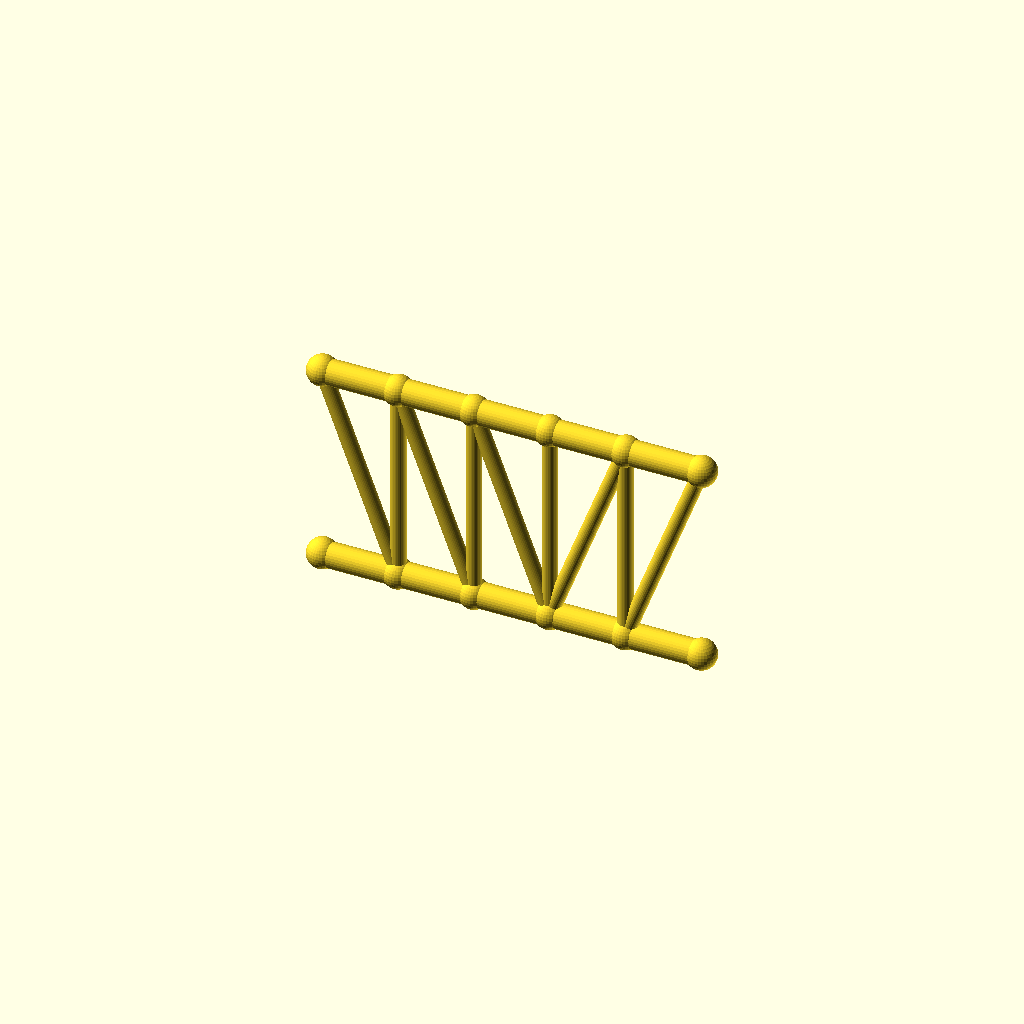
Cell 1 — every parameter at its default value.
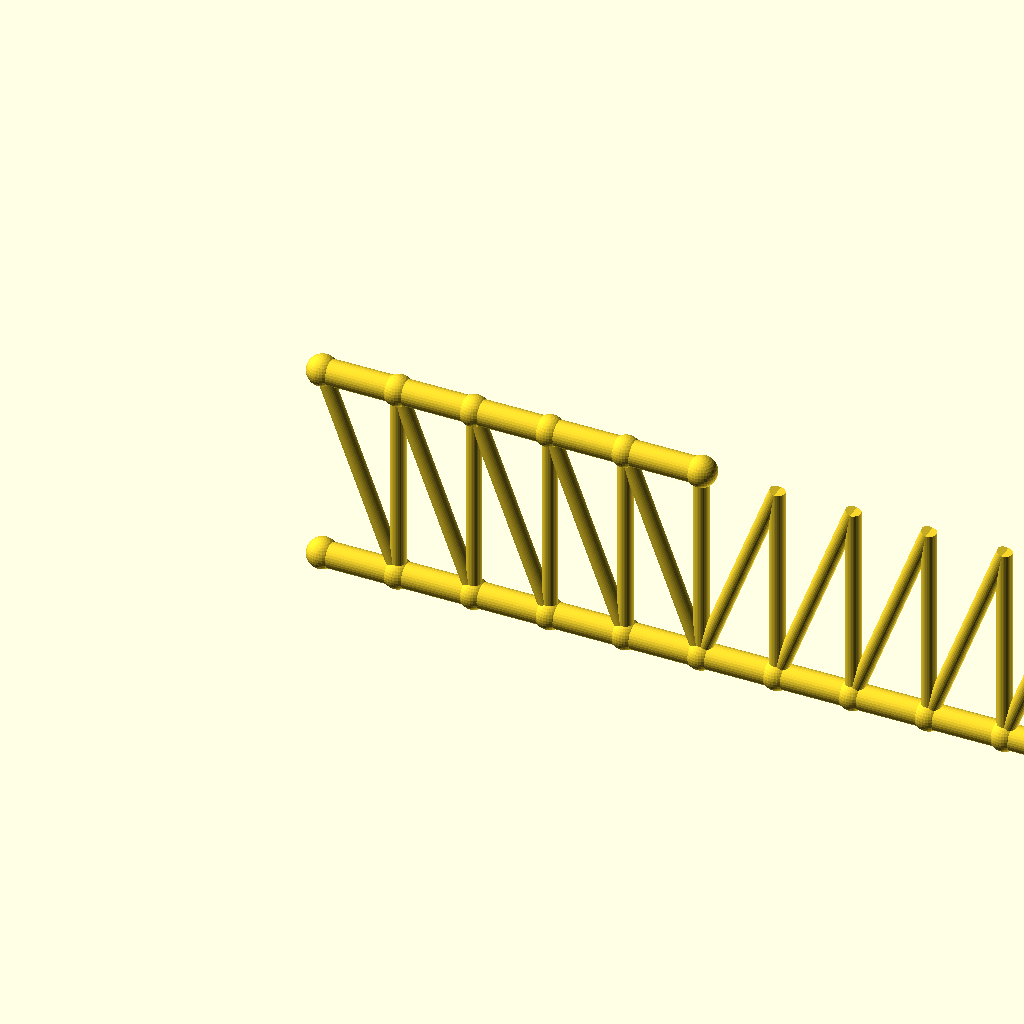
Cell 2: the same model with panels = 10.
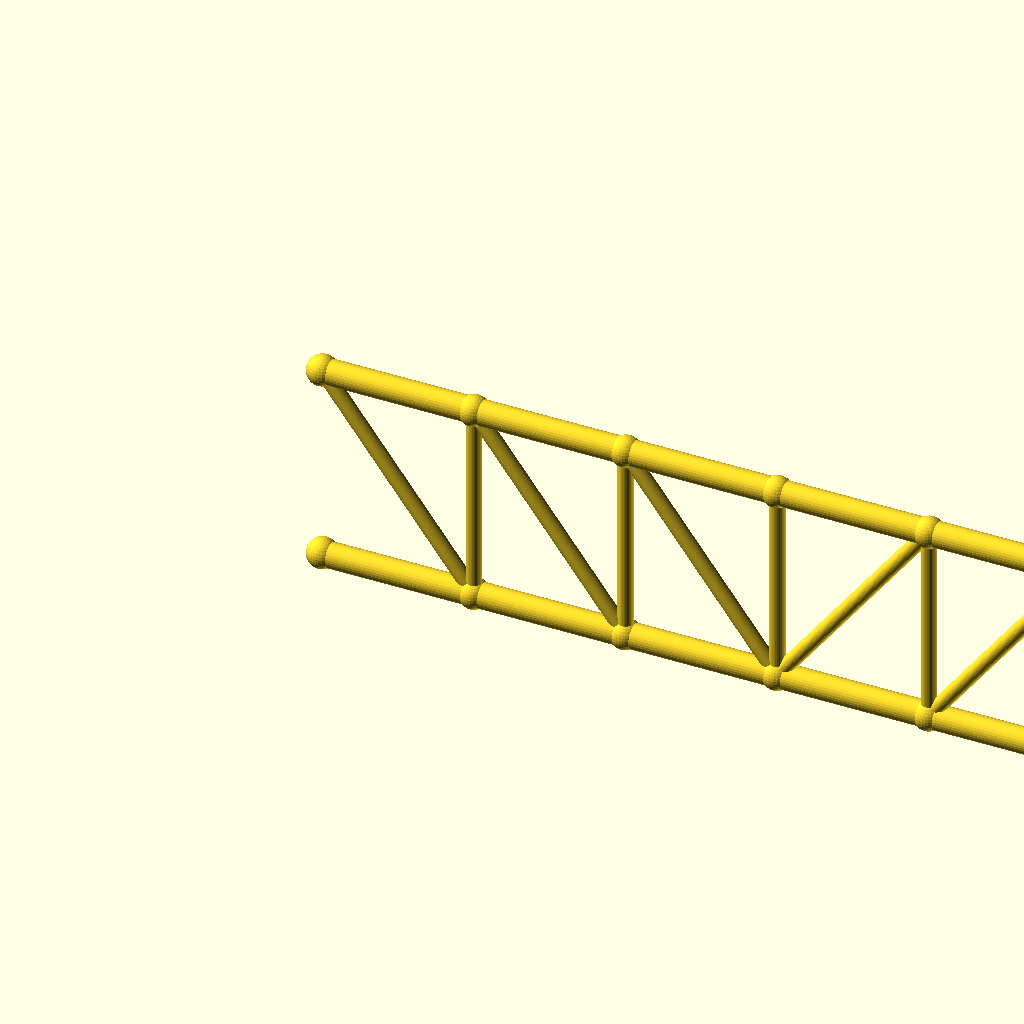
Cell 3: panel_p = 60 (everything else at default).
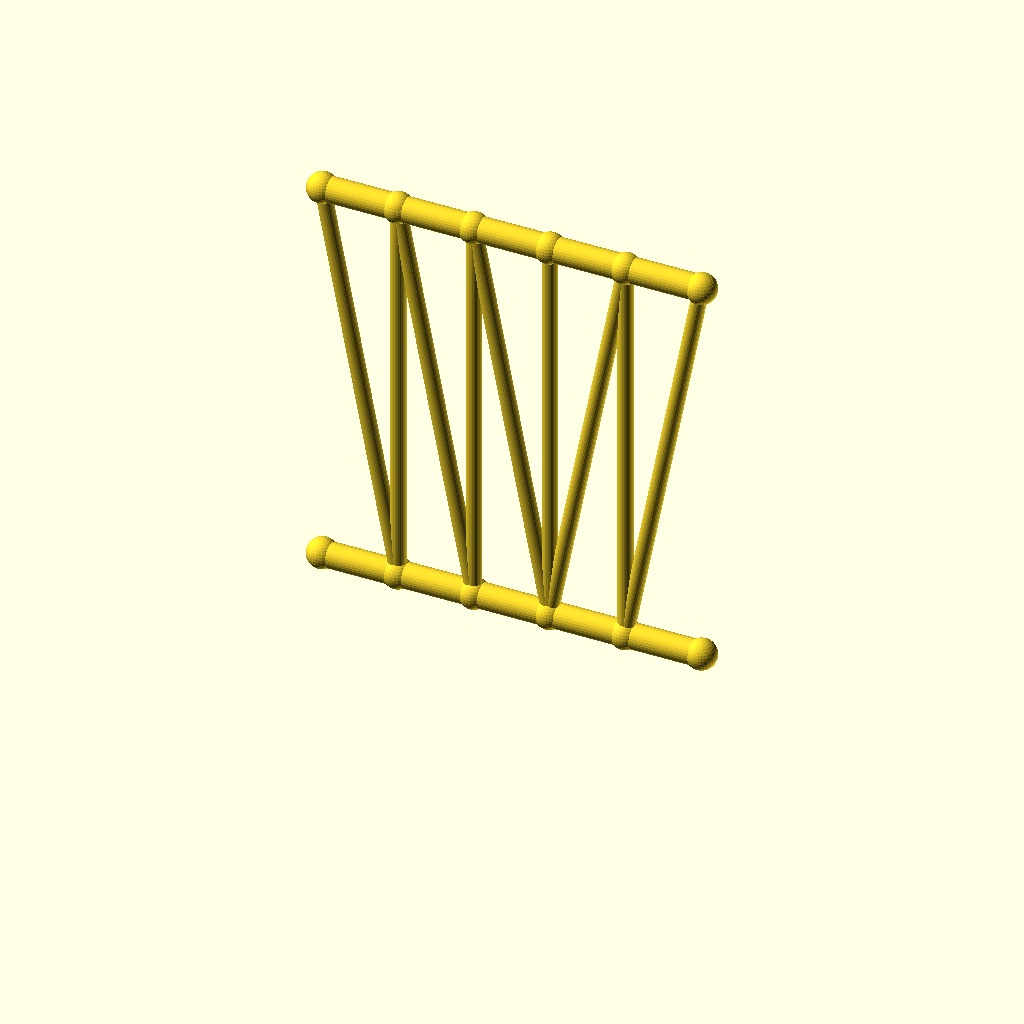
Cell 4: frame_h = 160 (everything else at default).
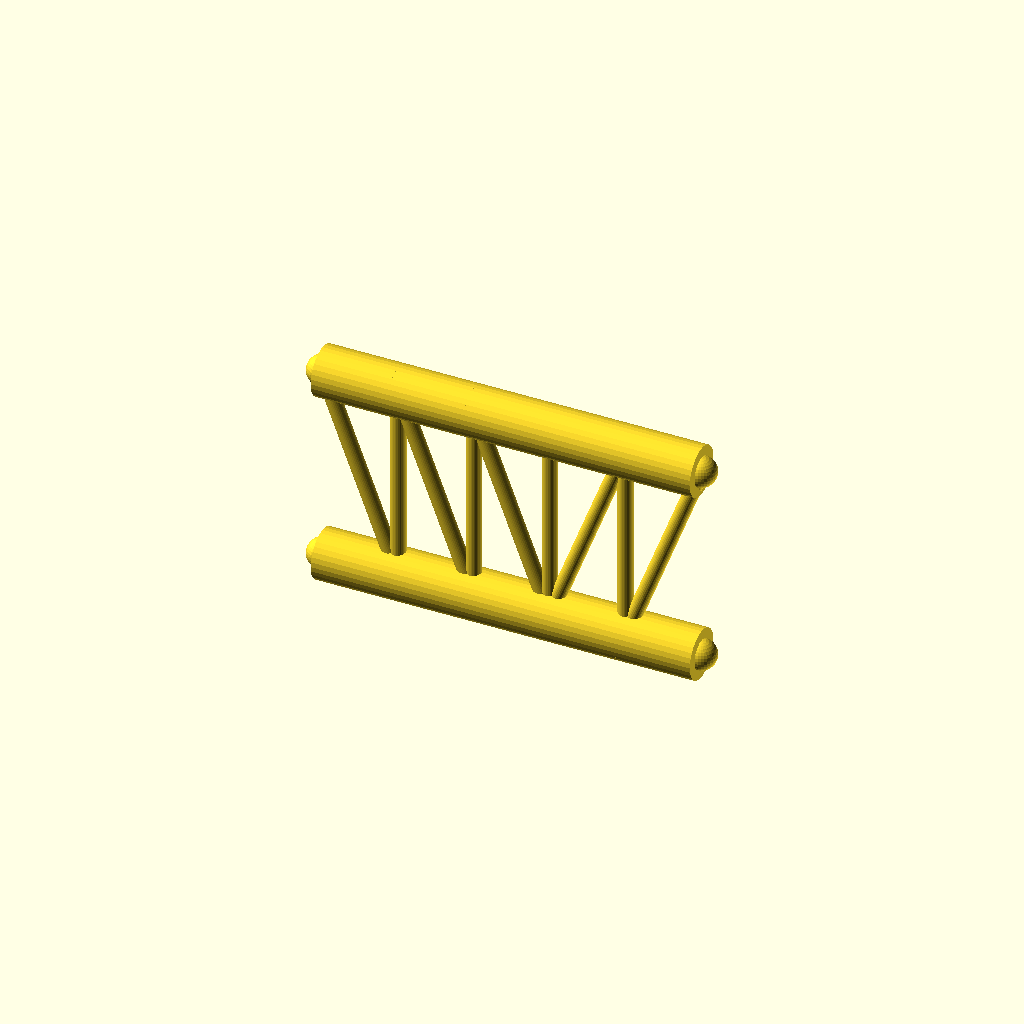
Cell 5: chord_r = 10 (everything else at default).
All cells are drawn from one camera (rotation 55°, 0°, 25°, orthographic, colour scheme Cornfield), so only the parameter changes between them.
OpenSCAD source file optional_data/data/gen2/trusses/part_0072.scad:
$fn = 32;

// ----------------------------------------------------------------------
// Howe truss: span 150 mm, height 80 mm, 5 equal panels
// ----------------------------------------------------------------------

// --- parameters (mm) ---
panels = 5;               // number of equal panels
panel_p = 30;             // panel length, X
span = 150;               // span between the end joints
frame_h = 80;             // truss height, Z
chord_r = 5;              // chord member radius
diag_r = 3;               // diagonal member radius
vert_r = 3;               // vertical post radius
joint_r = 6;              // joint ball radius

module member(a, b, r) {
  /* rod: cylinder from joint a to joint b */
  d = b - a;
  length = norm(d);
  translate(a) rotate([0, acos(d[2] / length), atan2(d[1], d[0])])
    cylinder(h = length, r = r);
}

module joint(p, r) {
  /* ball at the joint centre */
  translate(p) sphere(r = r);
}

bottom = [for (i = [0 : panels]) [i * panel_p, 0, 0]];
top = [for (i = [0 : panels]) [i * panel_p, 0, frame_h]];

for (i = [0 : panels - 1]) member(bottom[i], bottom[i + 1], chord_r);
for (i = [0 : 4]) member(top[i], top[i + 1], chord_r);

/* vertical posts */
for (i = [1 : panels - 1]) member(bottom[i], top[i], vert_r);

/* diagonals lean away from mid-span */
for (i = [0 : panels - 1]) {
  if (i < panels / 2) {
    member(top[i], bottom[i + 1], diag_r);
  } else {
    member(bottom[i], top[i + 1], diag_r);
  }
}

/* joint balls */
for (i = [0 : panels]) joint(bottom[i], joint_r);
for (i = [0 : 5]) joint(top[i], joint_r);
Customizer parameters (derived from the source; name, type, default, range or options):
panels: number, default 5
panel_p: number, default 30
span: number, default 150
frame_h: number, default 80
chord_r: number, default 5
diag_r: number, default 3
vert_r: number, default 3
joint_r: number, default 6
